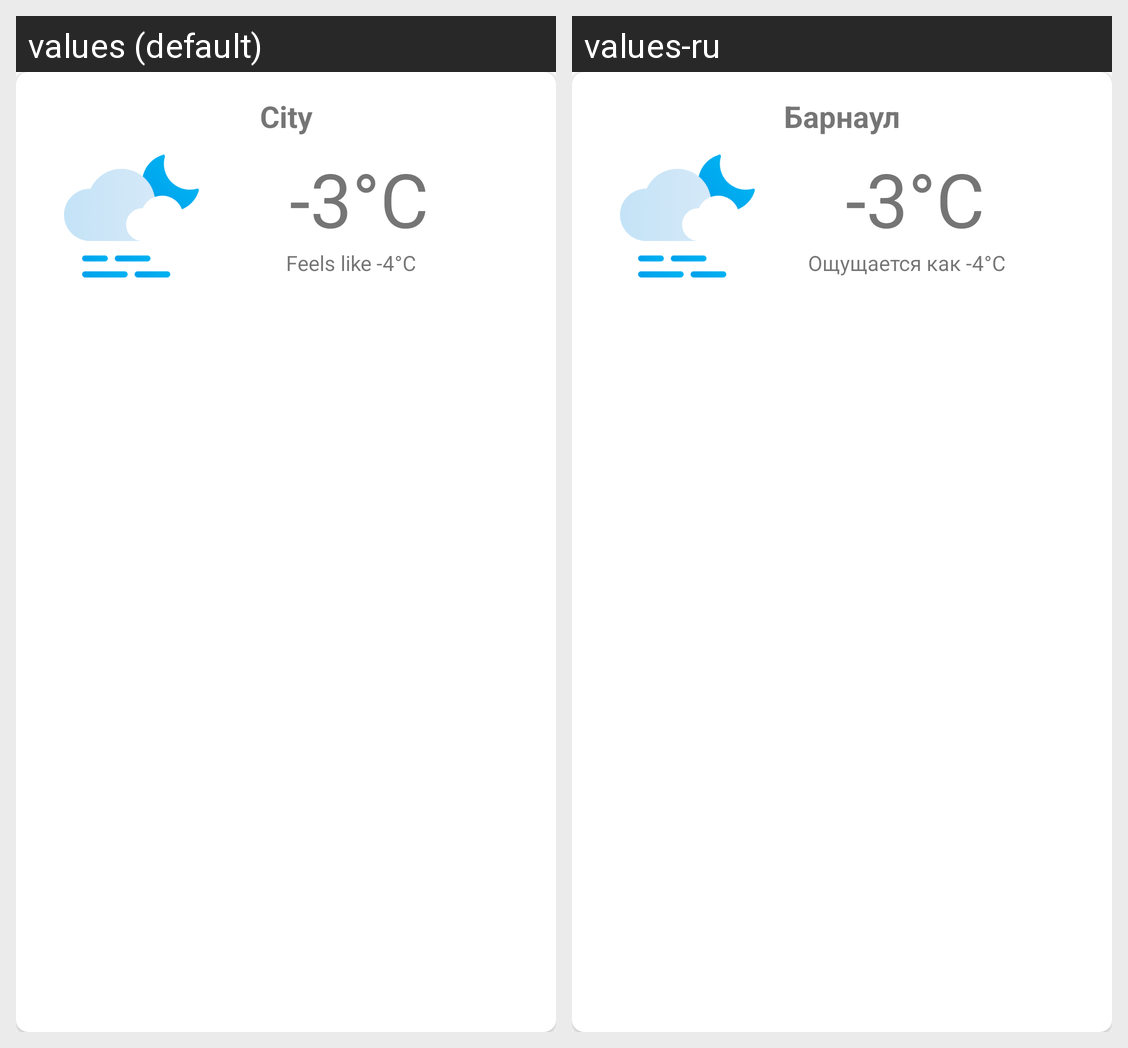

The Android screen above is rendered under two locales of the same app. Produce the string resources it draws, with the default and per-locale values.
Android screen res/layout/fragment_weather_now.xml rendered under 2 locales, left to right: values (default), values-ru. Device: Nexus 5 (rendered at 1080×1920; each locale shown at half size, 540×960, under a caption strip naming it); theme Theme.Weather.
Strings drawn on this screen, with the default value and each locale's value (text and hints the layout hard-codes, and strings that could not be matched under every locale, appear in the picture but are not listed):

def_temperature_now
  values: -3°C
  values-ru: -3°C

def_temperature_felt_now
  values: Feels like -4°C
  values-ru: Ощущается как -4°C

def_city
  values: City
  values-ru: Барнаул
